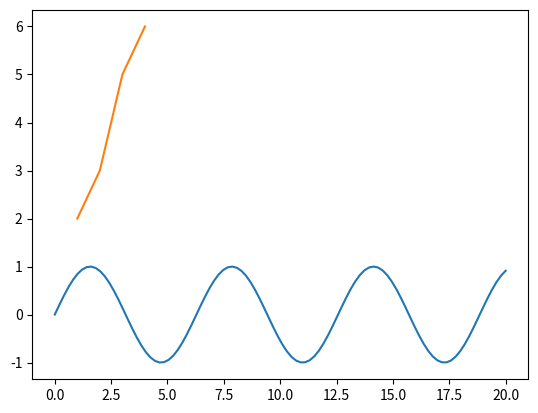

This chart was generated by the following Python code:

#%%
import matplotlib.pyplot as plt
import matplotlib as mpl
import numpy as np

x = np.linspace(0, 20, 100)
plt.plot(x, np.sin(x))
plt.show() 



#%%
plt.plot([1,2,3,4], [2,3,5,6])
plt.show() 

#%%
